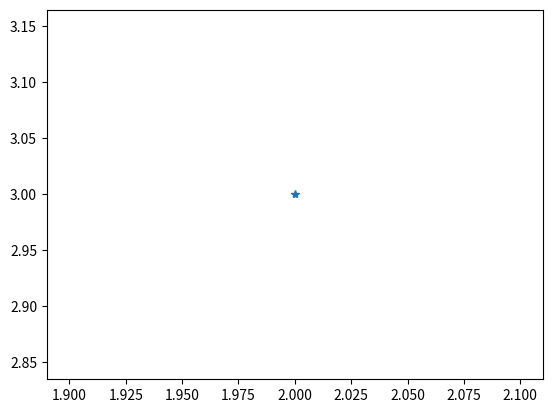
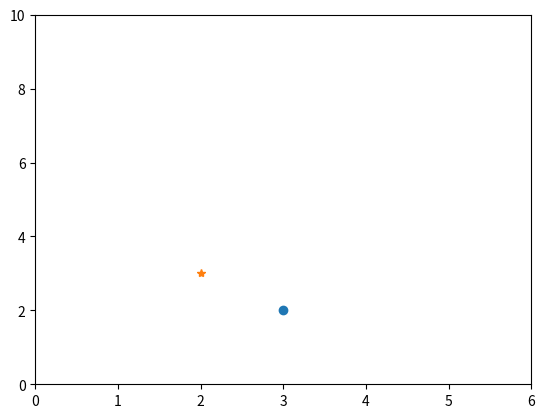

These charts were generated, in order, by the following Python code:
import matplotlib as mpl
import matplotlib.pyplot as plt
from matplotlib.backends.backend_agg import FigureCanvasAgg
from matplotlib.figure import Figure

mpl.get_backend()

# Way 1
plt.plot(2, 3, '*')
# plt.show()

# Way 2
# create a new figure
fig = Figure()

# associate fig with the backend
canvas = FigureCanvasAgg(fig)

# add a subplot to the fig
ax = fig.add_subplot(111)

# plot the point (3,2)
ax.plot(3, 2, '.')

# save the figure to test.png
canvas.print_png('test.png')

# Example 2
plt.figure()
# plot the point (3,2) using the circle marker
plt.plot(3, 2, 'o')
plt.plot(2, 3, '*')
# get the current axes
ax = plt.gca()
# Set axis properties [xmin, xmax, ymin, ymax]
ax.axis([0, 6, 0, 10])
plt.show()
